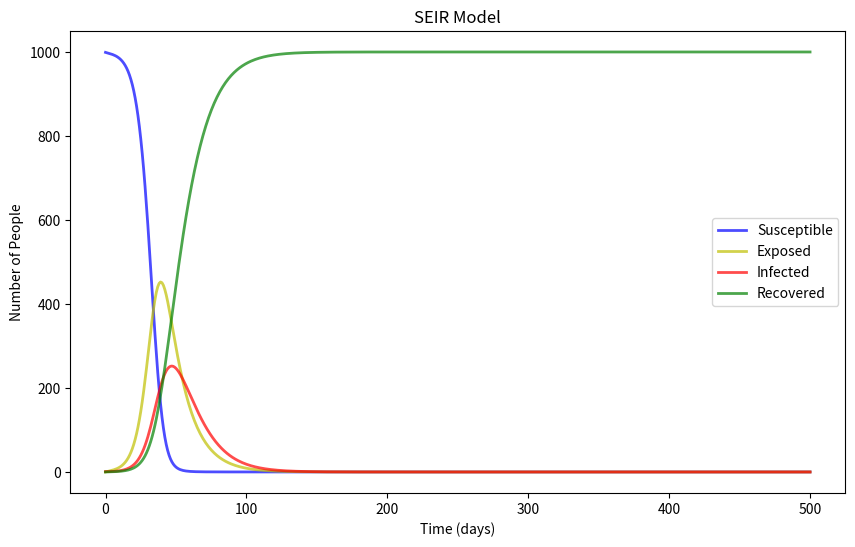

Reproduce this figure in Python.
import numpy as np
import matplotlib.pyplot as plt
from scipy.optimize import curve_fit
from scipy.integrate import odeint


def seir_model(y, t, N, beta, sigma, gamma):
    """
    SIER模型的微分方程
    :param y:
    :param t:
    :param N: 总人数
    :param beta: 接触效率
    :param sigma: 感染效率
    :param gamma: 康复效率
    :return:
    """
    S, E, I, R = y
    dSdt = -beta * S * I / N  # 易感者
    dEdt = beta * S * I / N - sigma * E  # 暴露者
    dIdt = sigma * E - gamma * I  # 感染者
    dRdt = gamma * I  # 康复者
    return dSdt, dEdt, dIdt, dRdt


def fit_odeint(t, beta, gamma, sigma):
    return odeint(seir_model, (S0, E0, I0, R0), t, args=(N, beta, gamma, sigma)).T[1]


# Total population, N.
N = 1000
# Initial number of infected, exposed and recovered individuals.
I0, E0, R0 = 1, 0, 0  # 感染者，暴露者，康复者
# Everyone else, S0, is susceptible to infection initially.
S0 = N - I0 - E0 - R0  # 易感人群
# Contact rate, beta; mean incubation rate, sigma; and mean recovery rate, gamma (in 1/days).
beta, sigma, gamma = 1., 1./14, 1./10
# A grid of time points (in days)
T = 500
t = np.linspace(0, T, T)

# Initial conditions vector
y0 = S0, E0, I0, R0
# Integrate the SIER equations over the time grid, t.
ret = odeint(seir_model, y0, t, args=(N, beta, sigma, gamma))
S, E, I, R = ret.T

# Plot the data
plt.figure(figsize=(10, 6))
plt.plot(t, S, 'b', alpha=0.7, linewidth=2, label='Susceptible')
plt.plot(t, E, 'y', alpha=0.7, linewidth=2, label='Exposed')
plt.plot(t, I, 'r', alpha=0.7, linewidth=2, label='Infected')
plt.plot(t, R, 'g', alpha=0.7, linewidth=2, label='Recovered')
plt.xlabel('Time (days)')
plt.ylabel('Number of People')
plt.legend()
plt.title('SEIR Model')
plt.show()
